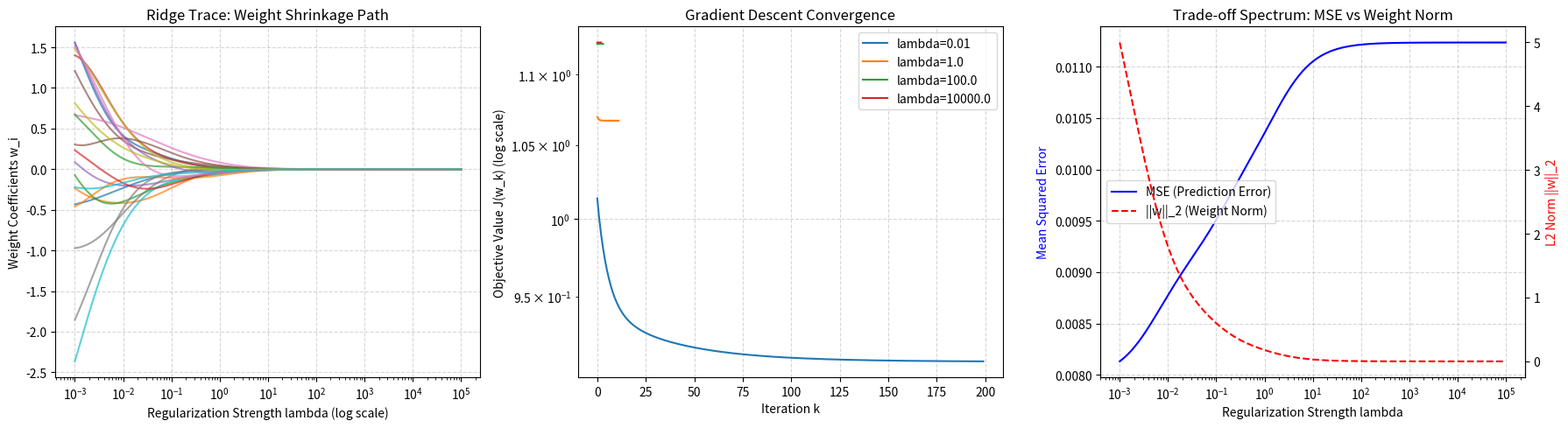

Recreate this plot in Python.
import numpy as np
import matplotlib.pyplot as plt
from typing import Tuple, Optional, List

def generate_ill_conditioned_data(
    m: int = 100, 
    n: int = 20, 
    condition_number: float = 1e6, 
    seed: int = 42
) -> Tuple[np.ndarray, np.ndarray, np.ndarray, np.ndarray]:
    """Generates synthetic ill-conditioned design matrix and target vector."""
    np.random.seed(seed)
    X_raw = np.random.randn(m, n)
    U, S, Vt = np.linalg.svd(X_raw, full_matrices=False)
    
    # Construct exponentially decaying singular values to induce high ill-conditioning
    S_new = np.logspace(0, -np.log10(condition_number), num=min(m, n))
    X = U @ np.diag(S_new) @ Vt
    
    true_w = np.random.randn(n)
    y = X @ true_w + 0.1 * np.random.randn(m)
    return X, y, true_w, S_new

def ridge_closed_form(X: np.ndarray, y: np.ndarray, lmbda: float) -> np.ndarray:
    """Computes the analytical Ridge closed-form solution using numerically stable solve."""
    m, n = X.shape
    A = X.T @ X + lmbda * np.eye(n)
    b = X.T @ y
    return np.linalg.solve(A, b)

def ridge_gradient_descent(
    X: np.ndarray, 
    y: np.ndarray, 
    lmbda: float, 
    alpha: Optional[float] = None, 
    max_iters: int = 5000, 
    tol: float = 1e-8
) -> Tuple[np.ndarray, List[float]]:
    """Optimizes Ridge regression objective using Gradient Descent from scratch."""
    m, n = X.shape
    w = np.zeros(n)
    cost_history = []
    
    # Calculate adaptive learning rate based on Lipschitz constant if not provided
    if alpha is None:
        max_eig = np.linalg.eigvalsh(2 * (X.T @ X + lmbda * np.eye(n)))[-1]
        alpha = 0.9 / max_eig
        
    for k in range(max_iters):
        grad = 2 * (X.T @ X @ w - X.T @ y + lmbda * w)
        w = w - alpha * grad
        
        cost = np.linalg.norm(X @ w - y)**2 + lmbda * np.linalg.norm(w)**2
        cost_history.append(cost)
        
        if k > 0 and abs(cost_history[-2] - cost_history[-1]) < tol:
            break
    else:
        print(f"Warning: Gradient descent for lambda={lmbda} reached max_iters without full convergence.")
            
    return w, cost_history

def compute_metrics(
    X: np.ndarray, 
    y: np.ndarray, 
    w: np.ndarray, 
    lmbda: float
) -> Tuple[float, float, float, float]:
    """Calculates key performance metrics: MSE, L2 norm, objective value, and Hessian condition number."""
    m, n = X.shape
    mse = float(np.mean((X @ w - y)**2))
    l2_norm = float(np.linalg.norm(w))
    obj_val = float(np.linalg.norm(X @ w - y)**2 + lmbda * (l2_norm**2))
    
    Hessian = 2 * (X.T @ X + lmbda * np.eye(n))
    eigvals = np.linalg.eigvalsh(Hessian)
    cond_num = float(eigvals[-1] / eigvals[0])
    
    return mse, l2_norm, obj_val, cond_num

def main() -> None:
    m, n = 100, 20
    X, y, true_w, S_vals = generate_ill_conditioned_data(m=m, n=n, condition_number=1e5)
    
    lambdas = [0.0, 1e-2, 1.0, 100.0, 10000.0]
    
    print("=" * 85)
    print("PROOF #6 NUMERICAL VERIFICATION: CLOSED-FORM VS GRADIENT DESCENT RIDGE REGRESSION")
    print("=" * 85)
    
    print(f"{'Lambda':<10} | {'Method':<15} | {'MSE':<10} | {'||w||_2':<10} | {'Obj J(w)':<12} | {'Max L2 Diff':<12} | {'Hessian Cond#':<12}")
    print("-" * 85)
    
    gd_histories = {}
    
    for lmbda in lambdas:
        w_cf = ridge_closed_form(X, y, lmbda)
        mse_cf, l2_cf, obj_cf, cond_cf = compute_metrics(X, y, w_cf, lmbda)
        
        w_gd, cost_hist = ridge_gradient_descent(X, y, lmbda, max_iters=5000)
        mse_gd, l2_gd, obj_gd, _ = compute_metrics(X, y, w_gd, lmbda)
        gd_histories[lmbda] = cost_hist
        
        diff = float(np.max(np.abs(w_cf - w_gd)))
        
        print(f"{lmbda:<10.2e} | {'Closed-Form':<15} | {mse_cf:<10.4f} | {l2_cf:<10.4f} | {obj_cf:<12.4f} | {'N/A':<12} | {cond_cf:<12.2e}")
        print(f"{'':<10} | {'Grad Descent':<15} | {mse_gd:<10.4f} | {l2_gd:<10.4f} | {obj_gd:<12.4f} | {diff:<12.2e} | {'N/A':<12}")
        print("-" * 85)
        
    dense_lambdas = np.logspace(-3, 5, 200)
    weights_path = []
    
    for lmb in dense_lambdas:
        w_l = ridge_closed_form(X, y, lmb)
        weights_path.append(w_l)
        
    weights_path = np.array(weights_path)
    
    plt.figure(figsize=(18, 5))
    
    plt.subplot(1, 3, 1)
    for i in range(n):
        plt.plot(dense_lambdas, weights_path[:, i], alpha=0.7)
    plt.xscale('log')
    plt.xlabel('Regularization Strength lambda (log scale)')
    plt.ylabel('Weight Coefficients w_i')
    plt.title('Ridge Trace: Weight Shrinkage Path')
    plt.grid(True, linestyle='--', alpha=0.5)
    
    plt.subplot(1, 3, 2)
    for lmbda in lambdas[1:]:
        hist = gd_histories[lmbda]
        plt.plot(hist[:200], label=f'lambda={lmbda}')
    plt.yscale('log')
    plt.xlabel('Iteration k')
    plt.ylabel('Objective Value J(w_k) (log scale)')
    plt.title('Gradient Descent Convergence')
    plt.legend()
    plt.grid(True, linestyle='--', alpha=0.5)
    
    plt.subplot(1, 3, 3)
    mses = [compute_metrics(X, y, ridge_closed_form(X, y, lmb), lmb)[0] for lmb in dense_lambdas]
    l2_norms = [compute_metrics(X, y, ridge_closed_form(X, y, lmb), lmb)[1] for lmb in dense_lambdas]
    
    ax1 = plt.gca()
    ax2 = ax1.twinx()
    
    l1 = ax1.plot(dense_lambdas, mses, 'b-', label='MSE (Prediction Error)')
    l2 = ax2.plot(dense_lambdas, l2_norms, 'r--', label='||w||_2 (Weight Norm)')
    
    ax1.set_xscale('log')
    ax1.set_xlabel('Regularization Strength lambda')
    ax1.set_ylabel('Mean Squared Error', color='b')
    ax2.set_ylabel('L2 Norm ||w||_2', color='r')
    plt.title('Trade-off Spectrum: MSE vs Weight Norm')
    
    lines = l1 + l2
    labels = [l.get_label() for l in lines]
    ax1.legend(lines, labels, loc='center left')
    ax1.grid(True, linestyle='--', alpha=0.5)
    
    plt.tight_layout()
    plt.show()

if __name__ == '__main__':
    main()
